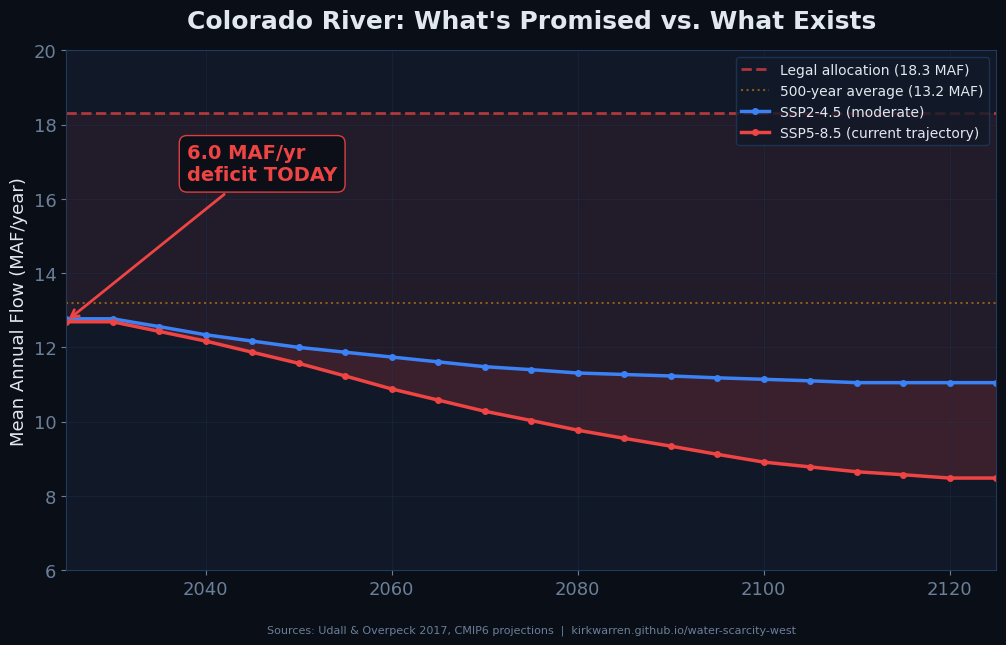
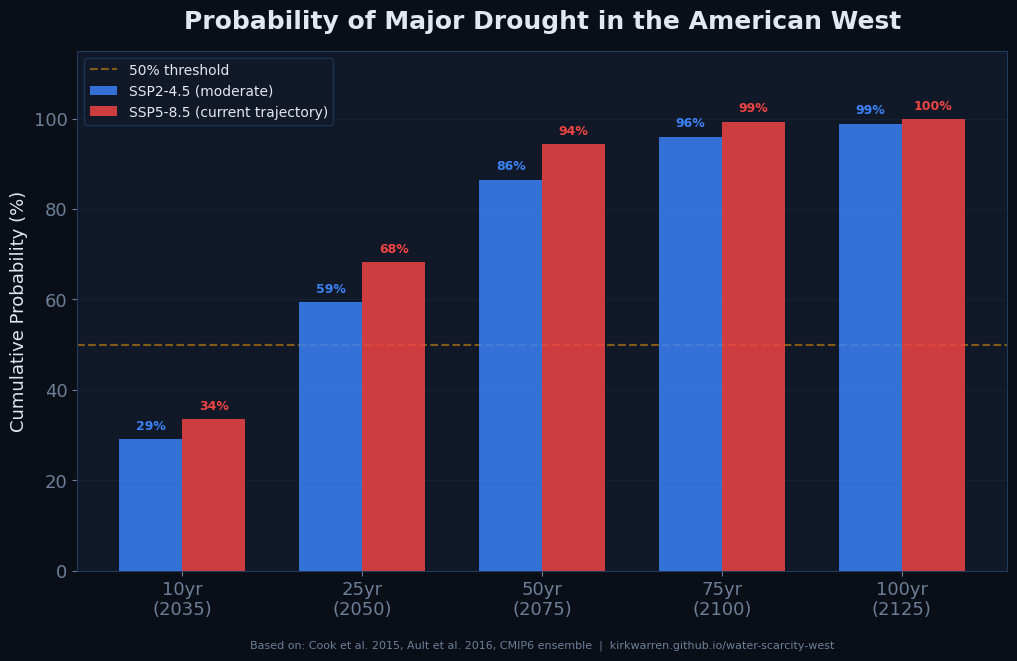
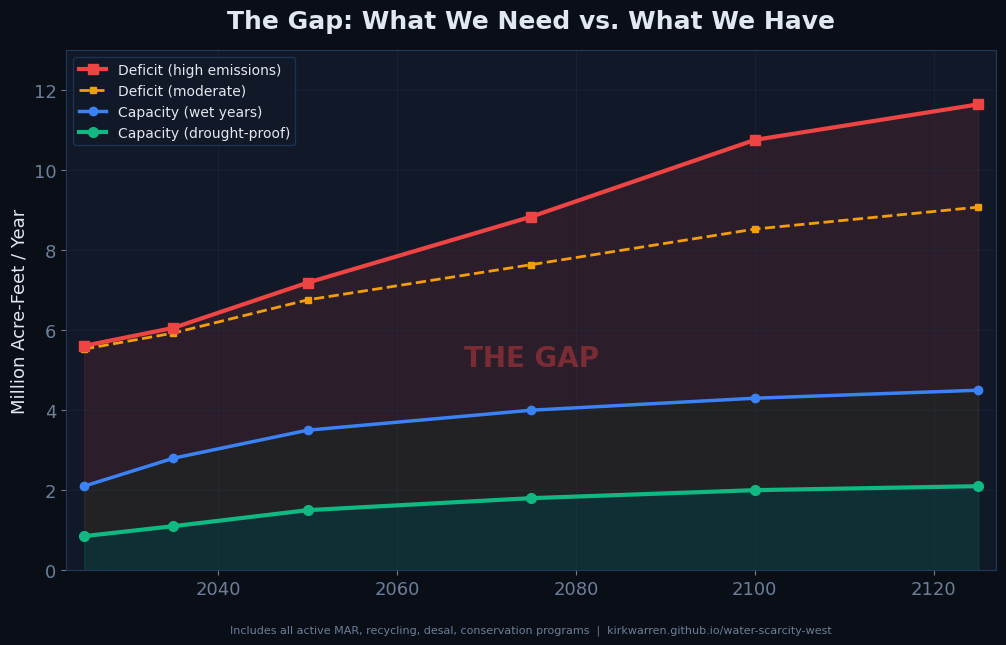
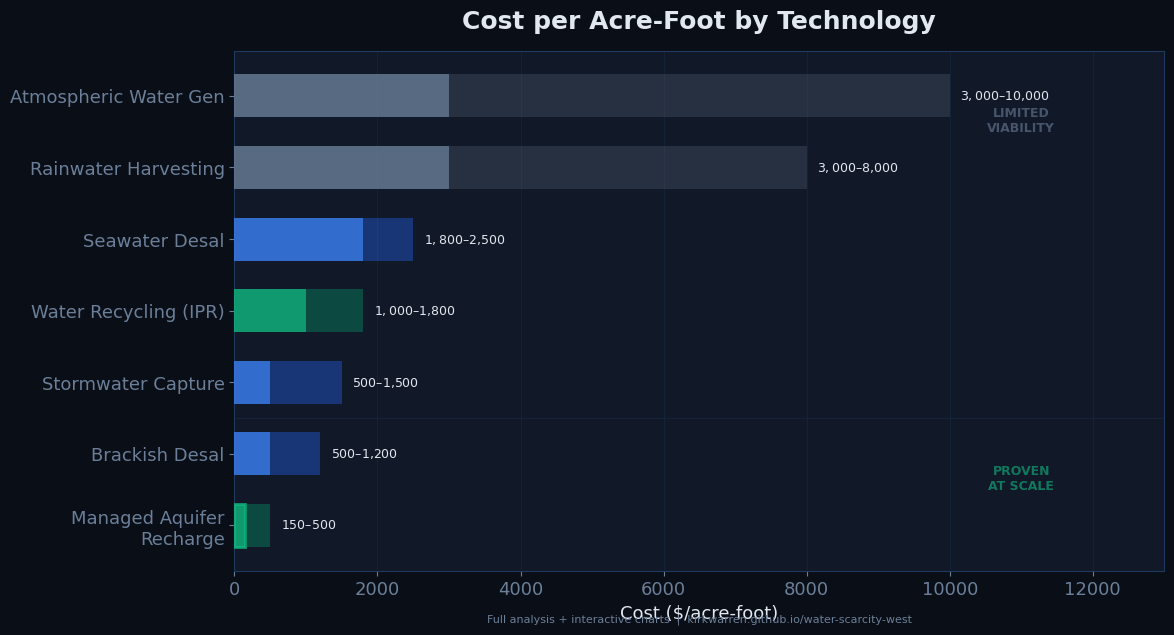

These figures' Python source, in order:
"""
Generate static chart images for X/Twitter posts.
Uses matplotlib with a dark theme matching the website aesthetic.
"""

import matplotlib
matplotlib.use('Agg')
import matplotlib.pyplot as plt
import matplotlib.ticker as mticker
import numpy as np

# ============================================================
# THEME (matches website dark theme)
# ============================================================
BG = '#0a0e17'
SURFACE = '#111827'
TEXT = '#e2e8f0'
MUTED = '#6b7f99'
GRID = '#1e3a5f'
RED = '#ef4444'
BLUE = '#3b82f6'
AMBER = '#f59e0b'
GREEN = '#10b981'
CYAN = '#06b6d4'

plt.rcParams.update({
    'figure.facecolor': BG,
    'axes.facecolor': SURFACE,
    'axes.edgecolor': GRID,
    'axes.labelcolor': TEXT,
    'text.color': TEXT,
    'xtick.color': MUTED,
    'ytick.color': MUTED,
    'grid.color': GRID,
    'grid.alpha': 0.4,
    'font.family': 'sans-serif',
    'font.sans-serif': ['Segoe UI', 'Arial', 'Helvetica'],
    'font.size': 13,
    'axes.titlesize': 18,
    'axes.titleweight': 'bold',
    'figure.dpi': 200,
})


def save(fig, name):
    fig.savefig(f'{name}.png', bbox_inches='tight', pad_inches=0.4, facecolor=BG)
    plt.close(fig)
    print(f'  Saved {name}.png')


# ============================================================
# CHART 1: Colorado River Flow vs Allocation
# For Post 1 — "The deficit is today"
# ============================================================
print("Generating charts...")

years = list(range(2025, 2126, 5))
flow_mod = [12.77,12.77,12.56,12.34,12.17,12.0,11.87,11.74,11.61,11.48,11.4,11.31,11.27,11.23,11.18,11.14,11.1,11.05,11.05,11.05,11.05]
flow_high = [12.69,12.69,12.43,12.17,11.87,11.57,11.23,10.88,10.58,10.28,10.03,9.77,9.55,9.34,9.12,8.91,8.78,8.65,8.57,8.48,8.48]

fig, ax = plt.subplots(figsize=(12, 6.75))  # 16:9 ratio

ax.axhline(y=18.3, color=RED, linestyle='--', linewidth=2, alpha=0.7, label='Legal allocation (18.3 MAF)')
ax.axhline(y=13.2, color=AMBER, linestyle=':', linewidth=1.5, alpha=0.5, label='500-year average (13.2 MAF)')
ax.fill_between(years, flow_high, 18.3, alpha=0.08, color=RED)
ax.plot(years, flow_mod, color=BLUE, linewidth=2.5, marker='o', markersize=4, label='SSP2-4.5 (moderate)')
ax.plot(years, flow_high, color=RED, linewidth=2.5, marker='o', markersize=4, label='SSP5-8.5 (current trajectory)')

ax.fill_between(years, flow_mod, flow_high, alpha=0.12, color=RED)

ax.set_title('Colorado River: What\'s Promised vs. What Exists', pad=16)
ax.set_ylabel('Mean Annual Flow (MAF/year)')
ax.set_ylim(6, 20)
ax.set_xlim(2025, 2125)
ax.legend(loc='upper right', fontsize=10, framealpha=0.8, facecolor=SURFACE, edgecolor=GRID)
ax.grid(True, alpha=0.3)

# Annotate the gap
ax.annotate('6.0 MAF/yr\ndeficit TODAY',
            xy=(2025, 12.7), xytext=(2038, 16.5),
            fontsize=14, fontweight='bold', color=RED,
            arrowprops=dict(arrowstyle='->', color=RED, lw=2),
            bbox=dict(boxstyle='round,pad=0.4', facecolor=BG, edgecolor=RED, alpha=0.9))

ax.text(0.5, -0.12, 'Sources: Udall & Overpeck 2017, CMIP6 projections  |  kirkwarren.github.io/water-scarcity-west',
        transform=ax.transAxes, ha='center', fontsize=8, color=MUTED)

save(fig, 'chart1_flow_deficit')


# ============================================================
# CHART 2: Drought Probability
# For Post 2 — "The probability numbers"
# ============================================================
fig, ax = plt.subplots(figsize=(12, 6.75))

windows = ['10yr\n(2035)', '25yr\n(2050)', '50yr\n(2075)', '75yr\n(2100)', '100yr\n(2125)']
prob_mod = [29.0, 59.4, 86.5, 96.0, 98.9]
prob_high = [33.5, 68.2, 94.3, 99.3, 99.9]

x = np.arange(len(windows))
w = 0.35

bars1 = ax.bar(x - w/2, prob_mod, w, color=BLUE, label='SSP2-4.5 (moderate)', edgecolor='none', alpha=0.85, zorder=3)
bars2 = ax.bar(x + w/2, prob_high, w, color=RED, label='SSP5-8.5 (current trajectory)', edgecolor='none', alpha=0.85, zorder=3)

ax.axhline(y=50, color=AMBER, linestyle='--', linewidth=1.5, alpha=0.5, label='50% threshold')

# Value labels on bars
for bar in bars1:
    h = bar.get_height()
    ax.text(bar.get_x() + bar.get_width()/2, h + 1.5, f'{h:.0f}%',
            ha='center', va='bottom', fontsize=9, fontweight='bold', color=BLUE)
for bar in bars2:
    h = bar.get_height()
    ax.text(bar.get_x() + bar.get_width()/2, h + 1.5, f'{h:.0f}%',
            ha='center', va='bottom', fontsize=9, fontweight='bold', color=RED)

ax.set_title('Probability of Major Drought in the American West', pad=16)
ax.set_ylabel('Cumulative Probability (%)')
ax.set_ylim(0, 115)
ax.set_xticks(x)
ax.set_xticklabels(windows)
ax.legend(loc='upper left', fontsize=10, framealpha=0.8, facecolor=SURFACE, edgecolor=GRID)
ax.grid(True, axis='y', alpha=0.3)

ax.text(0.5, -0.15, 'Based on: Cook et al. 2015, Ault et al. 2016, CMIP6 ensemble  |  kirkwarren.github.io/water-scarcity-west',
        transform=ax.transAxes, ha='center', fontsize=8, color=MUTED)

save(fig, 'chart2_drought_probability')


# ============================================================
# CHART 3: Gap Analysis — Current efforts vs deficit
# For Post 3 — "Good news / bad news"
# ============================================================
fig, ax = plt.subplots(figsize=(12, 6.75))

gap_years = [2025, 2035, 2050, 2075, 2100, 2125]
deficit_high = [5.61, 6.06, 7.19, 8.84, 10.76, 11.65]
deficit_mod = [5.53, 5.93, 6.76, 7.64, 8.53, 9.08]
drought_proof = [0.85, 1.1, 1.5, 1.8, 2.0, 2.1]
wet_year = [2.1, 2.8, 3.5, 4.0, 4.3, 4.5]

ax.fill_between(gap_years, deficit_high, wet_year, alpha=0.12, color=RED, label='_nolegend_')
ax.fill_between(gap_years, wet_year, drought_proof, alpha=0.08, color=AMBER, label='_nolegend_')
ax.fill_between(gap_years, drought_proof, 0, alpha=0.15, color=GREEN, label='_nolegend_')

ax.plot(gap_years, deficit_high, color=RED, linewidth=3, marker='s', markersize=7, label='Deficit (high emissions)', zorder=5)
ax.plot(gap_years, deficit_mod, color=AMBER, linewidth=2, marker='s', markersize=5, label='Deficit (moderate)', linestyle='--', zorder=4)
ax.plot(gap_years, wet_year, color=BLUE, linewidth=2.5, marker='o', markersize=6, label='Capacity (wet years)', zorder=5)
ax.plot(gap_years, drought_proof, color=GREEN, linewidth=3, marker='o', markersize=7, label='Capacity (drought-proof)', zorder=5)

ax.set_title('The Gap: What We Need vs. What We Have', pad=16)
ax.set_ylabel('Million Acre-Feet / Year')
ax.set_ylim(0, 13)
ax.set_xlim(2023, 2127)
ax.legend(loc='upper left', fontsize=10, framealpha=0.8, facecolor=SURFACE, edgecolor=GRID)
ax.grid(True, alpha=0.3)

# Annotate the gap
ax.annotate('THE GAP',
            xy=(2075, 5.3), fontsize=20, fontweight='bold', color=RED, alpha=0.4,
            ha='center', va='center')

ax.text(0.5, -0.12, 'Includes all active MAR, recycling, desal, conservation programs  |  kirkwarren.github.io/water-scarcity-west',
        transform=ax.transAxes, ha='center', fontsize=8, color=MUTED)

save(fig, 'chart3_gap_analysis')


# ============================================================
# CHART 4: Technology cost comparison (horizontal bar)
# For Post 4 — "Solutions exist"
# ============================================================
fig, ax = plt.subplots(figsize=(12, 6.75))

techs = [
    'Atmospheric Water Gen',
    'Rainwater Harvesting',
    'Seawater Desal',
    'Water Recycling (IPR)',
    'Stormwater Capture',
    'Brackish Desal',
    'Managed Aquifer\nRecharge',
]
cost_low = [3000, 3000, 1800, 1000, 500, 500, 150]
cost_high = [10000, 8000, 2500, 1800, 1500, 1200, 500]
cost_range = [h - l for h, l in zip(cost_high, cost_low)]

colors = [MUTED, MUTED, BLUE, GREEN, BLUE, BLUE, GREEN]
range_colors = ['#4a5568', '#4a5568', '#2563eb50', '#05966950', '#2563eb50', '#2563eb50', '#059669']

bars = ax.barh(techs, cost_low, color=colors, edgecolor='none', alpha=0.8, zorder=3, height=0.6)
ax.barh(techs, cost_range, left=cost_low, color=range_colors, edgecolor='none', alpha=0.4, zorder=3, height=0.6)

# Value labels
for i, (lo, hi) in enumerate(zip(cost_low, cost_high)):
    ax.text(hi + 150, i, f'${lo:,}–${hi:,}', va='center', fontsize=9, color=TEXT)

# Highlight MAR
bars[6].set_edgecolor(GREEN)
bars[6].set_linewidth(2)

ax.set_title('Cost per Acre-Foot by Technology', pad=16)
ax.set_xlabel('Cost ($/acre-foot)')
ax.set_xlim(0, 13000)
ax.grid(True, axis='x', alpha=0.3)
ax.invert_yaxis()

# Label proven vs unproven
ax.axhline(y=4.5, color=GRID, linestyle='-', linewidth=0.5, alpha=0.5)
ax.text(11000, 5.5, 'PROVEN\nAT SCALE', ha='center', fontsize=9, fontweight='bold', color=GREEN, alpha=0.6)
ax.text(11000, 0.5, 'LIMITED\nVIABILITY', ha='center', fontsize=9, fontweight='bold', color=MUTED, alpha=0.6)

ax.text(0.5, -0.1, 'Full analysis + interactive charts  |  kirkwarren.github.io/water-scarcity-west',
        transform=ax.transAxes, ha='center', fontsize=8, color=MUTED)

save(fig, 'chart4_technology_cost')

print("\nAll charts generated. Attach to X posts:")
print("  Post 1 → chart1_flow_deficit.png")
print("  Post 2 → chart2_drought_probability.png")
print("  Post 3 → chart3_gap_analysis.png")
print("  Post 4 → chart4_technology_cost.png")
